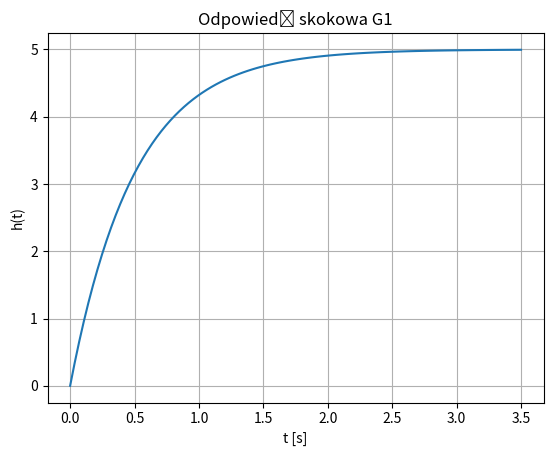
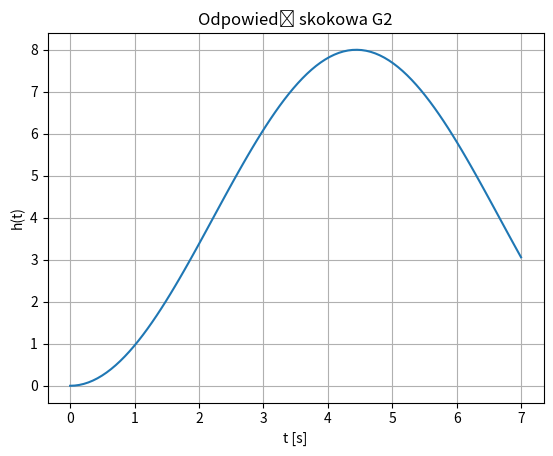
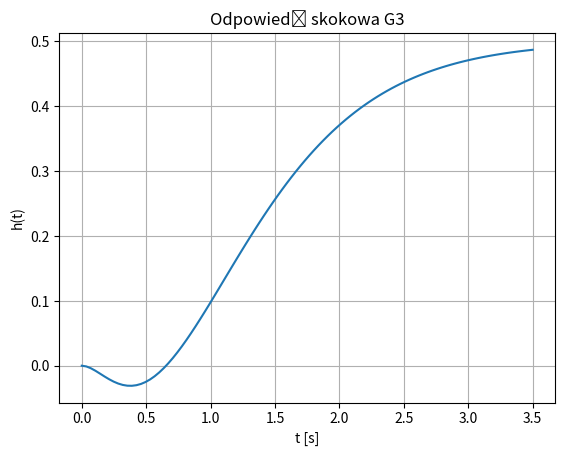

Recreate these plots in Python, in order.
import numpy as np
from scipy import signal
import matplotlib.pyplot as plt


def stepResponse(G, title):
    t,y = signal.step(G)
    plt.figure()
    plt.grid(True)
    plt.title(title)
    plt.xlabel("t [s]")
    plt.ylabel("h(t)")
    plt.plot(t,y)

def stepResponseWP(G, title, x0):
    t = np.linspace(0,10,500)
    u = np.ones_like(t)
    plt.figure()
    plt.grid(True)
    plt.title(title)
    plt.xlabel("t [s]")
    plt.ylabel("h(t)")

    for i in x0:
        tout, yout, xout = signal.lsim(G, U=u, T=t, X0=i)
        plt.plot(tout,yout, label=f"x0 = {i}")
    plt.legend()

#Definiowanie obiektów za pomocą transmitancji
G1 = signal.TransferFunction(10, [1, 2])
G2 = signal.TransferFunction(4,[2,0,1])
G3 = signal.TransferFunction([-2,6],np.polymul(np.polymul([1,2],[1,2]),[1,3]))

#Definiowanie obiektów za pomocą równań stanu
A = [[-2.0]]
B = [[10]]
C = [[1]]
D = [[0]]
G1_SS = signal.StateSpace(A,B,C,D)

A = [[0,1],[-0.5, 0]]
B = [[0],[2]]
C = [[1,0]]
D = [[0]]
G2_SS = signal.StateSpace(A,B,C,D)

A = [[0,-12.0,0],[0,0,1],[1,-16,-7]]
B = [[6],[0],[-2]]
C = [[0,1,0]]
D = [[0]]
G3_SS = signal.StateSpace(A,B,C,D)

#Przekształcenie transmitancji do przestzeni stanu
A,B,C,D = signal.tf2ss(10, [1, 2])
G1_TF2SS = signal.StateSpace(A,B,C,D)

A,B,C,D = signal.tf2ss(4,[2,0,1])
G2_TF2SS = signal.StateSpace(A,B,C,D)

A,B,C,D = signal.tf2ss([-2,6],np.polymul(np.polymul([1,2],[1,2]),[1,3]))
G3_TF2SS = signal.StateSpace(A,B,C,D)

#Wyświetlenie odpowiedzi skokowych

stepResponse(G1, "Odpowiedź skokowa G1")
#stepResponse(G1_SS, "Odpowiedź skokowa G1_SS")
#stepResponse(G1_TF2SS, "Odpowiedź skokowa G1_TF2SS")

stepResponse(G2, "Odpowiedź skokowa G2")
# stepResponse(G2_SS, "Odpowiedź skokowa G2_SS")
# stepResponse(G2_TF2SS, "Odpowiedź skokowa G2_TF2SS")

stepResponse(G3, "Odpowiedź skokowa G3")
#stepResponse(G3_SS, "Odpowiedź skokowa G3_SS")
#stepResponse(G3_TF2SS, "Odpowiedź skokowa G3_TF2SS")

#Odpowiedzi skokowe przy niezerowych warunkach początkowych
#stepResponseWP(G1_SS, "Odpowiedź skokowa G1 dla niezerowych warunków początkowych", [[2],[3],[4]])

plt.show()